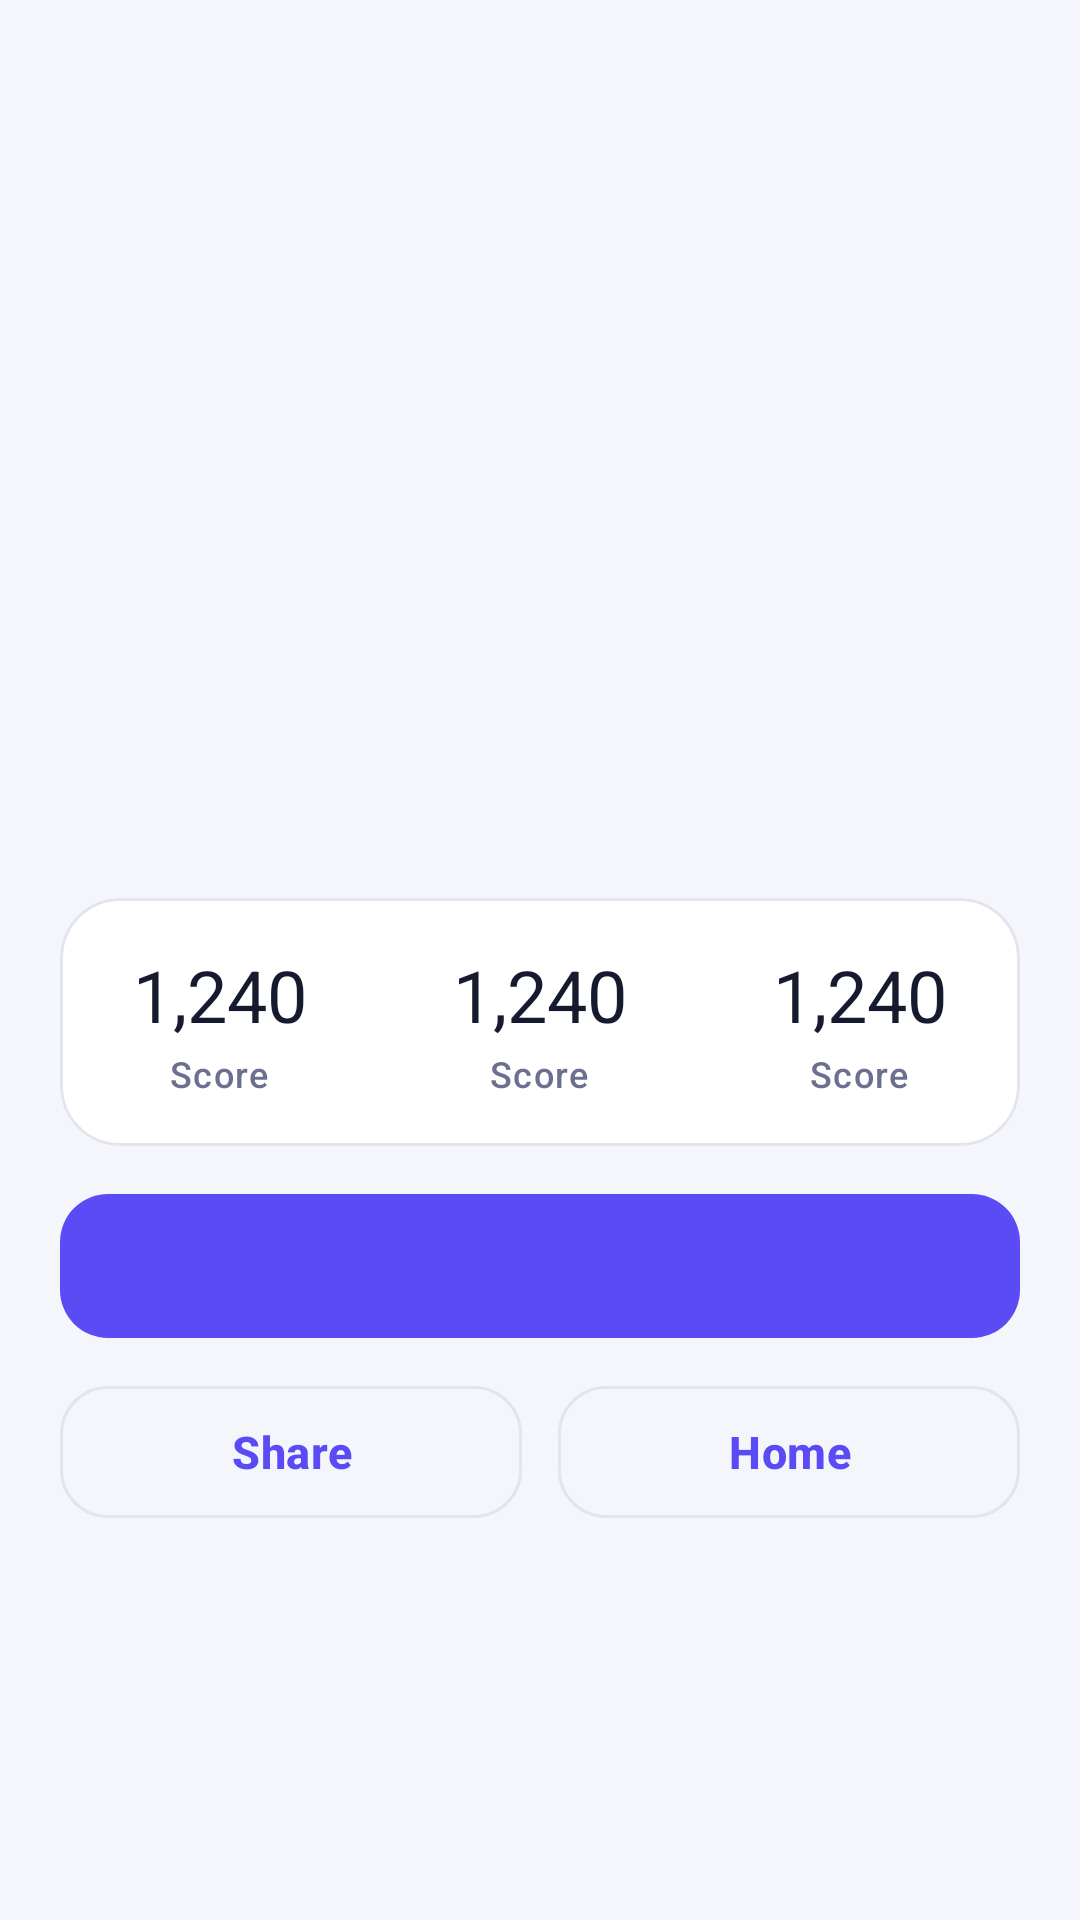

This screen was rendered from an Android layout file. Write that file and the resources it references.
<!-- AndroidManifest.xml: application theme Theme.OneBrain -->
<!-- res/layout/activity_result.xml -->
<?xml version="1.0" encoding="utf-8"?>
<LinearLayout xmlns:android="http://schemas.android.com/apk/res/android"
    xmlns:tools="http://schemas.android.com/tools"
    android:id="@+id/root"
    android:layout_width="match_parent"
    android:layout_height="match_parent"
    android:background="@color/ob_bg"
    android:orientation="vertical">

    <androidx.core.widget.NestedScrollView
        android:layout_width="match_parent"
        android:layout_height="0dp"
        android:layout_weight="1"
        android:fillViewport="true">

        <LinearLayout
            android:layout_width="match_parent"
            android:layout_height="wrap_content"
            android:gravity="center_horizontal"
            android:orientation="vertical"
            android:padding="@dimen/screen_padding">

            <TextView
                android:id="@+id/text_emoji"
                android:layout_width="wrap_content"
                android:layout_height="wrap_content"
                android:layout_marginTop="16dp"
                android:textSize="64sp"
                tools:text="🎉" />

            <TextView
                android:id="@+id/text_title"
                android:layout_width="wrap_content"
                android:layout_height="wrap_content"
                android:layout_marginTop="8dp"
                android:textAppearance="@style/TextAppearance.OneBrain.Display"
                tools:text="Brilliant!" />

            <TextView
                android:id="@+id/text_subtitle"
                android:layout_width="wrap_content"
                android:layout_height="wrap_content"
                android:layout_marginTop="4dp"
                android:textAppearance="@style/TextAppearance.OneBrain.Body"
                tools:text="Daily Puzzle · Logic" />

            <LinearLayout
                android:id="@+id/stars_row"
                android:layout_width="wrap_content"
                android:layout_height="wrap_content"
                android:layout_marginTop="20dp"
                android:orientation="horizontal">

                <ImageView
                    android:id="@+id/star1"
                    android:layout_width="52dp"
                    android:layout_height="52dp"
                    android:layout_marginEnd="8dp"
                    android:importantForAccessibility="no"
                    android:src="@drawable/ic_star" />

                <ImageView
                    android:id="@+id/star2"
                    android:layout_width="64dp"
                    android:layout_height="64dp"
                    android:layout_marginEnd="8dp"
                    android:importantForAccessibility="no"
                    android:src="@drawable/ic_star" />

                <ImageView
                    android:id="@+id/star3"
                    android:layout_width="52dp"
                    android:layout_height="52dp"
                    android:importantForAccessibility="no"
                    android:src="@drawable/ic_star" />
            </LinearLayout>

            <TextView
                android:id="@+id/text_new_best"
                style="@style/Widget.OneBrain.Chip"
                android:layout_marginTop="12dp"
                android:backgroundTint="@color/ob_gold_soft"
                android:text="@string/result_new_best"
                android:visibility="gone"
                tools:visibility="visible" />

            <com.google.android.material.card.MaterialCardView
                android:layout_width="match_parent"
                android:layout_height="wrap_content"
                android:layout_marginTop="20dp">

                <LinearLayout
                    android:layout_width="match_parent"
                    android:layout_height="wrap_content"
                    android:orientation="horizontal"
                    android:paddingTop="16dp"
                    android:paddingBottom="16dp">

                    <include
                        android:id="@+id/stat_a"
                        layout="@layout/view_result_stat"
                        android:layout_width="0dp"
                        android:layout_height="wrap_content"
                        android:layout_weight="1" />

                    <include
                        android:id="@+id/stat_b"
                        layout="@layout/view_result_stat"
                        android:layout_width="0dp"
                        android:layout_height="wrap_content"
                        android:layout_weight="1" />

                    <include
                        android:id="@+id/stat_c"
                        layout="@layout/view_result_stat"
                        android:layout_width="0dp"
                        android:layout_height="wrap_content"
                        android:layout_weight="1" />
                </LinearLayout>
            </com.google.android.material.card.MaterialCardView>

            <TextView
                android:id="@+id/text_streak"
                android:layout_width="wrap_content"
                android:layout_height="wrap_content"
                android:layout_marginTop="16dp"
                android:textAppearance="@style/TextAppearance.OneBrain.Title"
                android:visibility="gone"
                tools:text="🔥 5 day streak"
                tools:visibility="visible" />

            <TextView
                android:id="@+id/text_next"
                android:layout_width="wrap_content"
                android:layout_height="wrap_content"
                android:layout_marginTop="4dp"
                android:fontFeatureSettings="tnum"
                android:textAppearance="@style/TextAppearance.OneBrain.Body"
                android:visibility="gone"
                tools:text="Next puzzle in 05:12:33"
                tools:visibility="visible" />

            <LinearLayout
                android:id="@+id/achievements_box"
                android:layout_width="match_parent"
                android:layout_height="wrap_content"
                android:layout_marginTop="16dp"
                android:orientation="vertical"
                android:visibility="gone"
                tools:visibility="visible">

                <TextView
                    android:layout_width="wrap_content"
                    android:layout_height="wrap_content"
                    android:layout_marginBottom="8dp"
                    android:text="@string/result_achievements"
                    android:textAppearance="@style/TextAppearance.OneBrain.Section" />

                <LinearLayout
                    android:id="@+id/achievements_list"
                    android:layout_width="match_parent"
                    android:layout_height="wrap_content"
                    android:orientation="vertical" />
            </LinearLayout>

            <com.google.android.material.button.MaterialButton
                android:id="@+id/btn_double"
                style="@style/Widget.OneBrain.Button.Tonal"
                android:layout_width="match_parent"
                android:layout_height="wrap_content"
                android:layout_marginTop="20dp"
                android:visibility="gone"
                tools:text="🎬 Double coins (+30)"
                tools:visibility="visible" />

            <com.google.android.material.button.MaterialButton
                android:id="@+id/btn_primary"
                android:layout_width="match_parent"
                android:layout_height="wrap_content"
                android:layout_marginTop="12dp"
                tools:text="Play again" />

            <LinearLayout
                android:layout_width="match_parent"
                android:layout_height="wrap_content"
                android:layout_marginTop="8dp"
                android:orientation="horizontal">

                <com.google.android.material.button.MaterialButton
                    android:id="@+id/btn_share"
                    style="@style/Widget.OneBrain.Button.Outlined"
                    android:layout_width="0dp"
                    android:layout_height="wrap_content"
                    android:layout_marginEnd="6dp"
                    android:layout_weight="1"
                    android:text="@string/result_share" />

                <com.google.android.material.button.MaterialButton
                    android:id="@+id/btn_home"
                    style="@style/Widget.OneBrain.Button.Outlined"
                    android:layout_width="0dp"
                    android:layout_height="wrap_content"
                    android:layout_marginStart="6dp"
                    android:layout_weight="1"
                    android:text="@string/result_home" />
            </LinearLayout>
        </LinearLayout>
    </androidx.core.widget.NestedScrollView>

    <FrameLayout
        android:id="@+id/banner_container"
        android:layout_width="match_parent"
        android:layout_height="wrap_content"
        android:visibility="gone" />
</LinearLayout>
<!-- res/layout/view_result_stat.xml (included above) -->
<?xml version="1.0" encoding="utf-8"?>
<LinearLayout xmlns:android="http://schemas.android.com/apk/res/android"
    xmlns:tools="http://schemas.android.com/tools"
    android:layout_width="match_parent"
    android:layout_height="wrap_content"
    android:gravity="center"
    android:orientation="vertical">

    <TextView
        android:id="@+id/text_value"
        android:layout_width="wrap_content"
        android:layout_height="wrap_content"
        android:fontFeatureSettings="tnum"
        android:textAppearance="@style/TextAppearance.OneBrain.Headline"
        tools:text="1,240" />

    <TextView
        android:id="@+id/text_label"
        android:layout_width="wrap_content"
        android:layout_height="wrap_content"
        android:layout_marginTop="2dp"
        android:textAppearance="@style/TextAppearance.OneBrain.Caption"
        tools:text="Score" />
</LinearLayout>
<!-- resources referenced by this layout -->
<resources>
  <color name="ob_bg">#F5F6FB</color>
  <color name="ob_gold_soft">#FFF3D6</color>
  <dimen name="screen_padding">20dp</dimen>
  <string name="result_achievements">Achievements unlocked</string>
  <string name="result_home">Home</string>
  <string name="result_new_best">New personal best!</string>
  <string name="result_share">Share</string>
  <style name="TextAppearance.OneBrain.Body" parent="TextAppearance.Material3.BodyMedium">
          <item name="android:textColor">@color/ob_text_secondary</item>
      </style>
  <style name="TextAppearance.OneBrain.Caption" parent="TextAppearance.Material3.LabelMedium">
          <item name="android:textColor">@color/ob_text_secondary</item>
      </style>
  <style name="TextAppearance.OneBrain.Display" parent="TextAppearance.Material3.HeadlineLarge">
          <item name="android:textColor">@color/ob_text</item>
          <item name="android:fontFamily">sans-serif-black</item>
      </style>
  <style name="TextAppearance.OneBrain.Headline" parent="TextAppearance.Material3.HeadlineSmall">
          <item name="android:textColor">@color/ob_text</item>
          <item name="android:fontFamily">sans-serif-black</item>
      </style>
  <style name="TextAppearance.OneBrain.Section" parent="TextAppearance.Material3.TitleSmall">
          <item name="android:textColor">@color/ob_text_secondary</item>
          <item name="android:textAllCaps">true</item>
          <item name="android:letterSpacing">0.08</item>
          <item name="android:textStyle">bold</item>
      </style>
  <style name="TextAppearance.OneBrain.Title" parent="TextAppearance.Material3.TitleMedium">
          <item name="android:textColor">@color/ob_text</item>
          <item name="android:textStyle">bold</item>
      </style>
  <style name="Widget.OneBrain.Button.Tonal" parent="Widget.Material3.Button.TonalButton">
          <item name="cornerRadius">16dp</item>
          <item name="android:minHeight">52dp</item>
          <item name="android:textSize">15sp</item>
          <item name="android:textStyle">bold</item>
          <item name="android:stateListAnimator">@animator/press_scale</item>
      </style>
  <color name="ob_text_secondary">#6B7090</color>
  <color name="ob_text">#161A2E</color>
  <color name="ob_stroke">#E2E4EE</color>
  <!-- drawable bg_chip (drawable) -->
  <?xml version="1.0" encoding="utf-8"?>
  <shape xmlns:android="http://schemas.android.com/apk/res/android" android:shape="rectangle">
      <solid android:color="@color/ob_surface_alt" />
      <corners android:radius="12dp" />
  </shape>
  <color name="ob_primary">#5B4BF5</color>
  <color name="ob_on_primary">#FFFFFF</color>
  <color name="ob_primary_soft">#ECEAFF</color>
  <color name="ob_gold">#FFB020</color>
  <color name="ob_error">#E11D48</color>
  <color name="ob_surface">#FFFFFF</color>
  <color name="ob_surface_alt">#EEF0F7</color>
  <style name="Widget.OneBrain.Card" parent="Widget.Material3.CardView.Filled">
          <item name="cardBackgroundColor">@color/ob_surface</item>
          <item name="cardCornerRadius">@dimen/radius_card</item>
          <item name="cardElevation">0dp</item>
          <item name="strokeColor">@color/ob_stroke</item>
          <item name="strokeWidth">1dp</item>
      </style>
  <style name="Widget.OneBrain.Toolbar" parent="Widget.Material3.Toolbar">
          <item name="titleTextAppearance">@style/TextAppearance.OneBrain.ToolbarTitle</item>
          <item name="navigationIconTint">@color/ob_text</item>
      </style>
  <dimen name="radius_card">20dp</dimen>
  <style name="TextAppearance.OneBrain.ToolbarTitle" parent="TextAppearance.Material3.TitleLarge">
          <item name="android:textColor">@color/ob_text</item>
          <item name="android:fontFamily">sans-serif-black</item>
      </style>
</resources>
